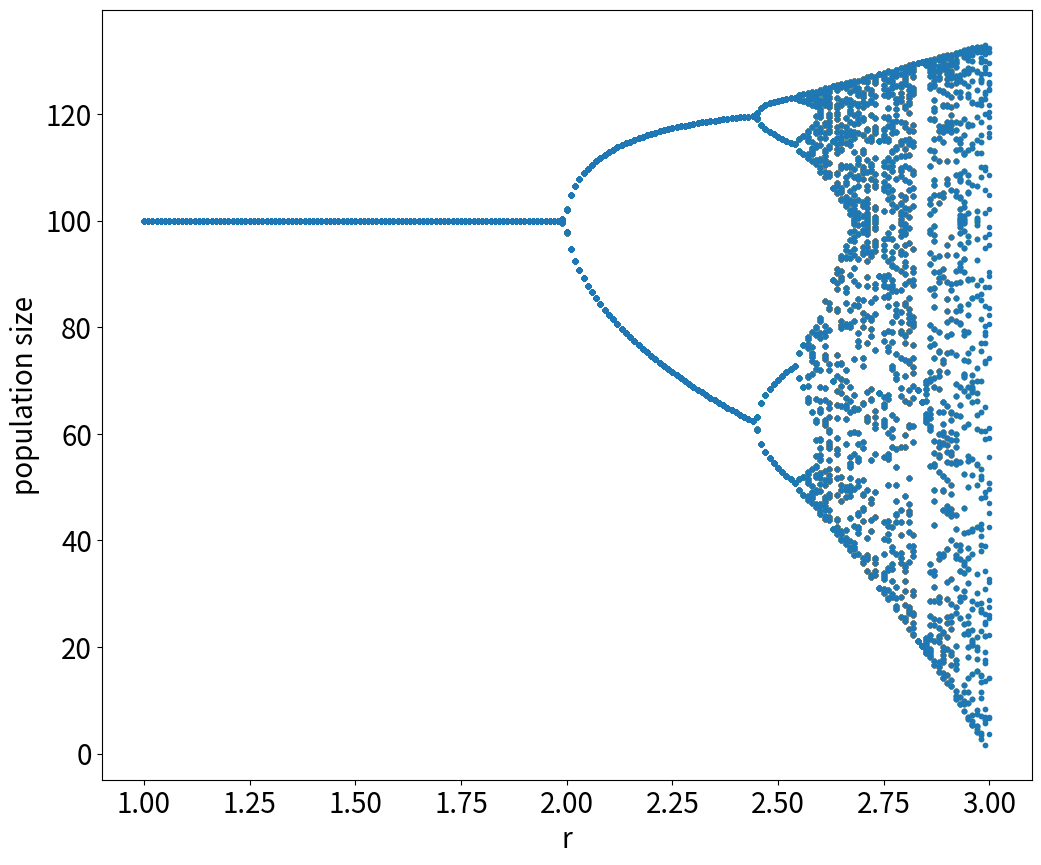

Reproduce this figure in Python.
#!/usr/bin/env python
# coding: utf-8

# In[8]:


import matplotlib.pyplot as plt

#図の大きさとフォントサイズを設定
plt.rcParams["font.size"] = 20
plt.rcParams['figure.figsize'] = 12,10 
 
 
def do_logistic_growth(k, r, n0, t):
    nt= n0
    datax=[]
    datay=[]
 
    datax.append(0)
    datay.append(nt)
 
    for i in range(t):
        nt= nt+r*nt*(1.0-nt/k)
        datax.append(i+1)
        datay.append(nt)
 
    return(datax, datay)

bifX = []
bifY = []

for i in range(201):
    r=1.0 + i*0.01
    dataX, dataY= do_logistic_growth(100.0, r, 1.0, 300)
    for i in range(50):
        bifX.append(r)
        bifY.append(dataY[251 + i])
    plt.plot(bifX, bifY, '.')

plt.xlabel("r")
plt.ylabel("population size")
#plt.legend(loc = 'upper left')
plt.show()


# In[ ]:




